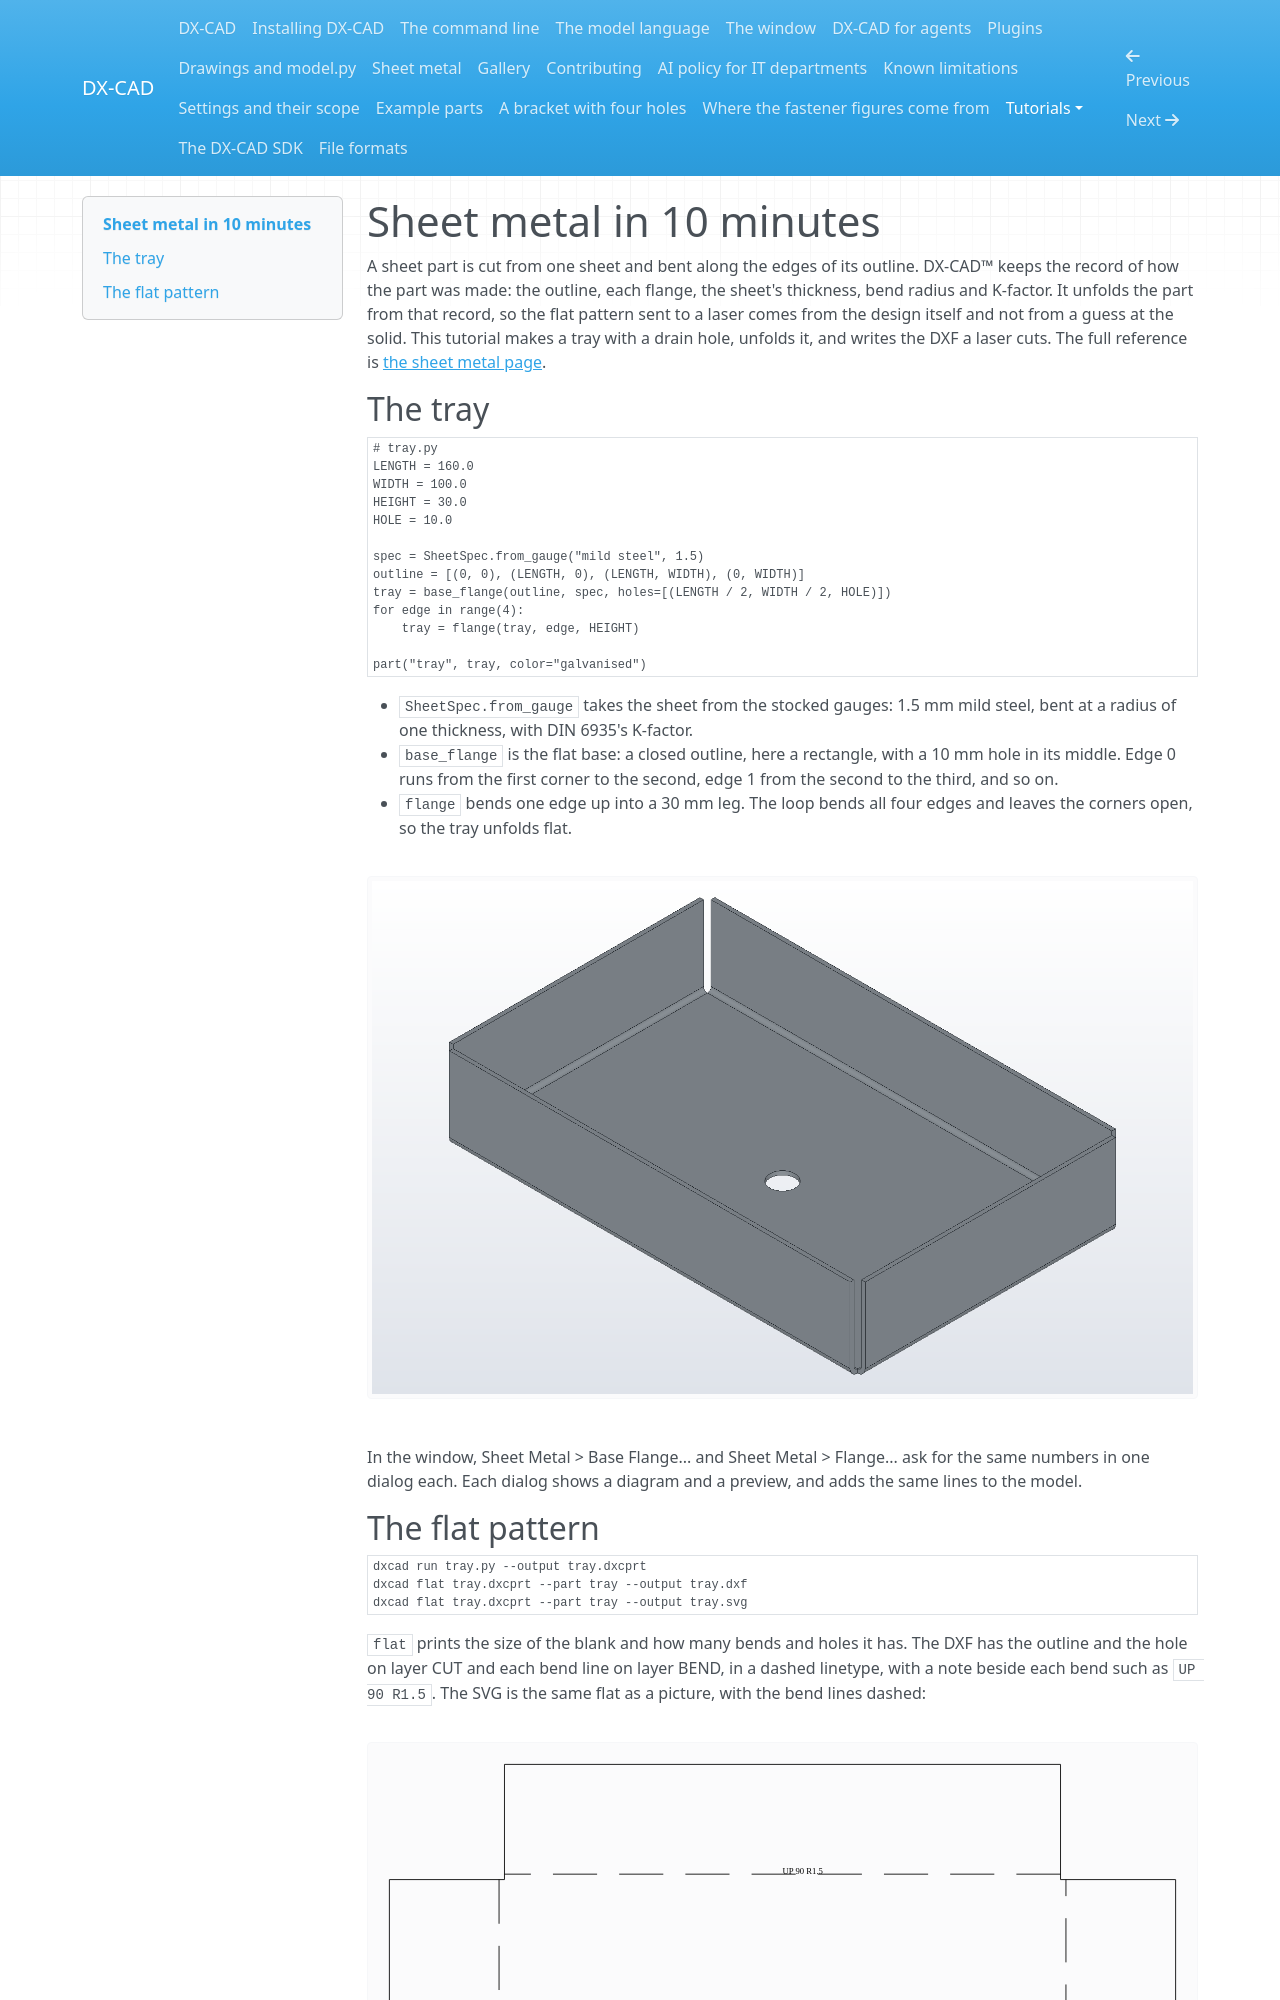

repository: faizaldm/DX-CAD-SDK · page: tutorials/sheet-metal/index.html · generator: mkdocs

# Sheet metal in 10 minutes

A sheet part is cut from one sheet and bent along the edges of its outline.
DX-CAD&trade; keeps the record of how the part was made: the outline, each
flange, the sheet's thickness, bend radius and K-factor. It unfolds the part
from that record, so the flat pattern sent to a laser comes from the design
itself and not from a guess at the solid. This tutorial makes a tray with a
drain hole, unfolds it, and writes the DXF a laser cuts. The full reference
is [the sheet metal page](../sheetmetal.md).

## The tray

```python
# tray.py
LENGTH = 160.0
WIDTH = 100.0
HEIGHT = 30.0
HOLE = 10.0

spec = SheetSpec.from_gauge("mild steel", 1.5)
outline = [(0, 0), (LENGTH, 0), (LENGTH, WIDTH), (0, WIDTH)]
tray = base_flange(outline, spec, holes=[(LENGTH / 2, WIDTH / 2, HOLE)])
for edge in range(4):
    tray = flange(tray, edge, HEIGHT)

part("tray", tray, color="galvanised")
```

- `SheetSpec.from_gauge` takes the sheet from the stocked gauges: 1.5 mm
  mild steel, bent at a radius of one thickness, with DIN 6935's K-factor.
- `base_flange` is the flat base: a closed outline, here a rectangle, with
  a 10 mm hole in its middle. Edge 0 runs from the first corner to the
  second, edge 1 from the second to the third, and so on.
- `flange` bends one edge up into a 30 mm leg. The loop bends all four
  edges and leaves the corners open, so the tray unfolds flat.

![The tray](img/tray.png)

In the window, Sheet Metal > Base Flange... and Sheet Metal > Flange... ask for
the same numbers in one dialog each. Each dialog shows a diagram and a
preview, and adds the same lines to the model.
